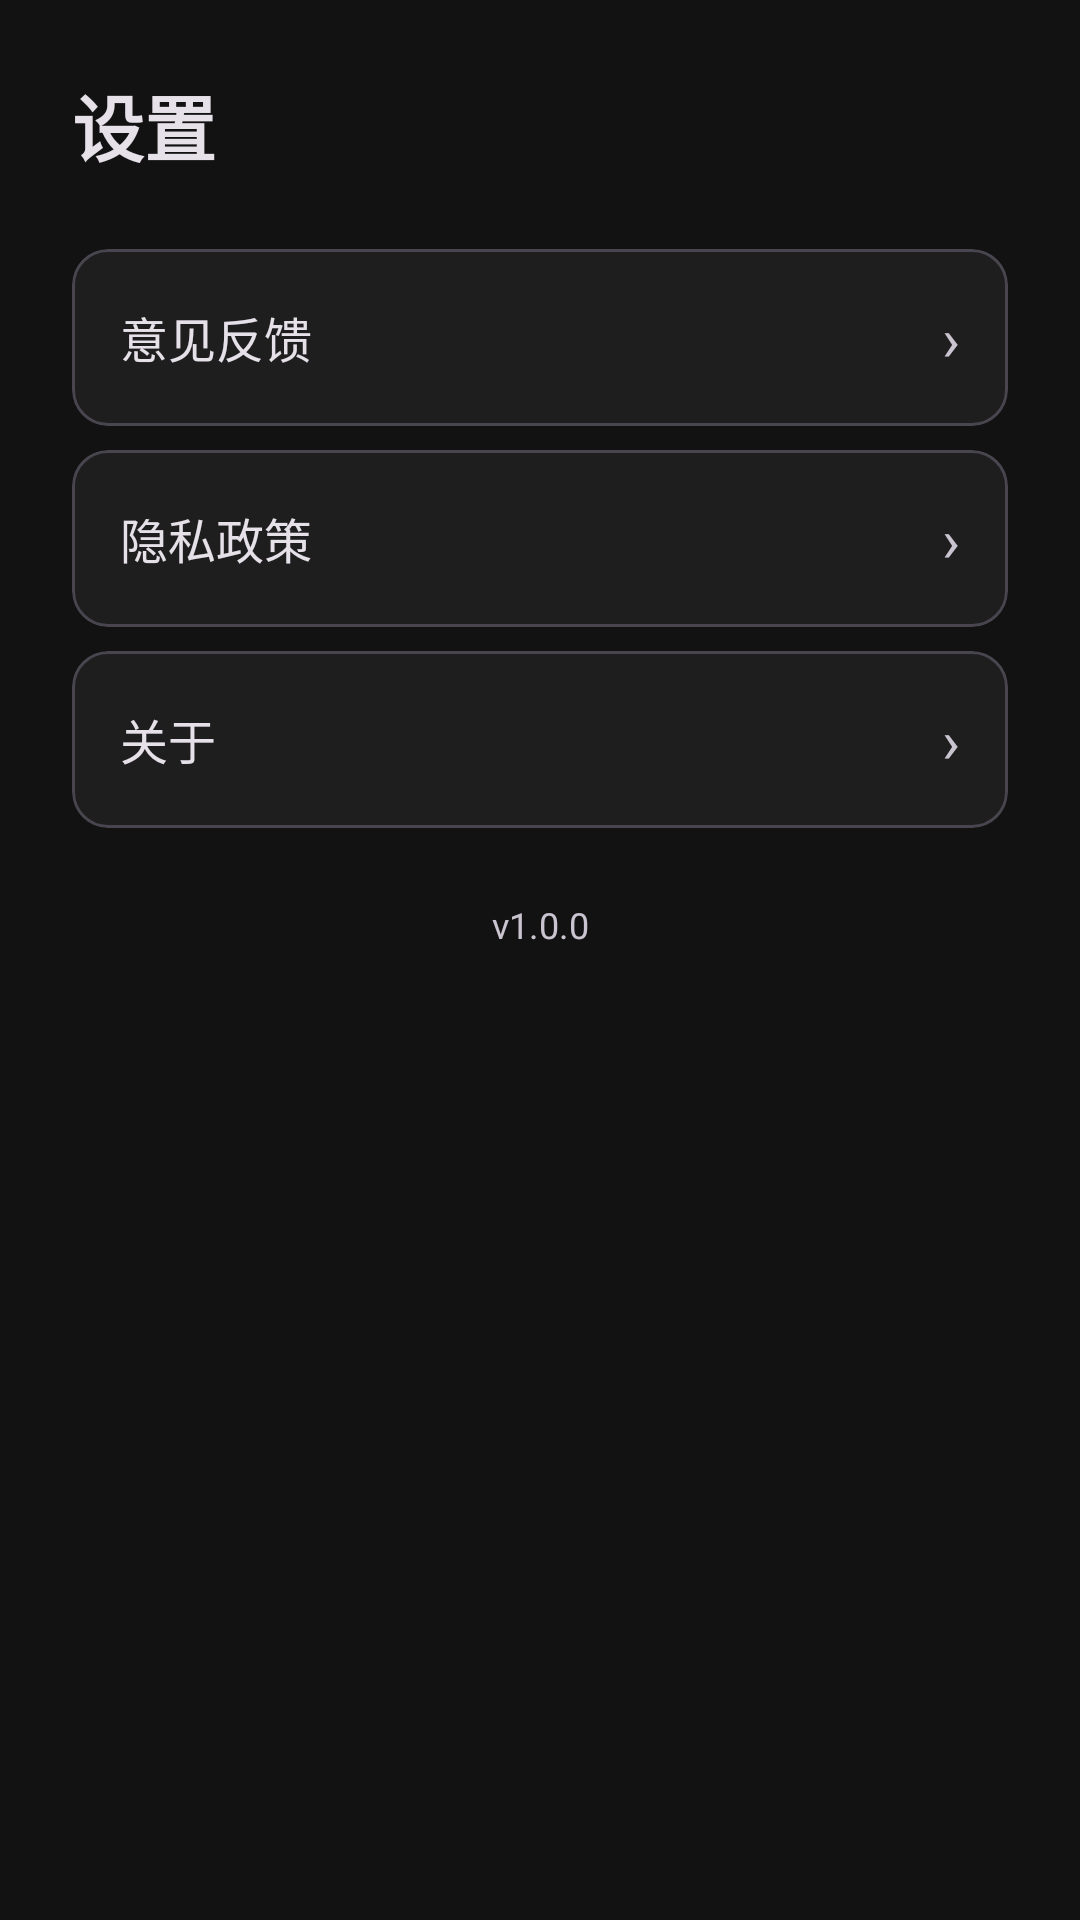

The Android layout XML behind this screen, and the referenced resources:
<!-- AndroidManifest.xml: application theme Theme.ACRemotePro -->
<!-- res/layout/fragment_settings.xml -->
<?xml version="1.0" encoding="utf-8"?>
<LinearLayout xmlns:android="http://schemas.android.com/apk/res/android"
    xmlns:app="http://schemas.android.com/apk/res-auto"
    android:layout_width="match_parent"
    android:layout_height="match_parent"
    android:orientation="vertical"
    android:padding="24dp">

    <TextView
        android:layout_width="wrap_content"
        android:layout_height="wrap_content"
        android:layout_marginBottom="24dp"
        android:text="设置"
        android:textColor="?android:textColorPrimary"
        android:textSize="24sp"
        android:textStyle="bold" />

    <com.google.android.material.card.MaterialCardView
        android:layout_width="match_parent"
        android:layout_height="wrap_content"
        android:layout_marginBottom="8dp"
        app:cardCornerRadius="12dp"
        android:clickable="true"
        android:id="@+id/settings_feedback">

        <LinearLayout
            android:layout_width="match_parent"
            android:layout_height="wrap_content"
            android:gravity="center_vertical"
            android:orientation="horizontal"
            android:padding="16dp">

            <TextView
                android:layout_width="0dp"
                android:layout_height="wrap_content"
                android:layout_weight="1"
                android:text="意见反馈"
                android:textColor="?android:textColorPrimary"
                android:textSize="16sp" />

            <TextView
                android:layout_width="wrap_content"
                android:layout_height="wrap_content"
                android:text="›"
                android:textColor="?android:textColorSecondary"
                android:textSize="20sp" />
        </LinearLayout>
    </com.google.android.material.card.MaterialCardView>

    <com.google.android.material.card.MaterialCardView
        android:layout_width="match_parent"
        android:layout_height="wrap_content"
        android:layout_marginBottom="8dp"
        app:cardCornerRadius="12dp"
        android:clickable="true"
        android:id="@+id/settings_privacy">

        <LinearLayout
            android:layout_width="match_parent"
            android:layout_height="wrap_content"
            android:gravity="center_vertical"
            android:orientation="horizontal"
            android:padding="16dp">

            <TextView
                android:layout_width="0dp"
                android:layout_height="wrap_content"
                android:layout_weight="1"
                android:text="隐私政策"
                android:textColor="?android:textColorPrimary"
                android:textSize="16sp" />

            <TextView
                android:layout_width="wrap_content"
                android:layout_height="wrap_content"
                android:text="›"
                android:textColor="?android:textColorSecondary"
                android:textSize="20sp" />
        </LinearLayout>
    </com.google.android.material.card.MaterialCardView>

    <com.google.android.material.card.MaterialCardView
        android:layout_width="match_parent"
        android:layout_height="wrap_content"
        android:layout_marginBottom="24dp"
        app:cardCornerRadius="12dp"
        android:clickable="true"
        android:id="@+id/settings_about">

        <LinearLayout
            android:layout_width="match_parent"
            android:layout_height="wrap_content"
            android:gravity="center_vertical"
            android:orientation="horizontal"
            android:padding="16dp">

            <TextView
                android:layout_width="0dp"
                android:layout_height="wrap_content"
                android:layout_weight="1"
                android:text="关于"
                android:textColor="?android:textColorPrimary"
                android:textSize="16sp" />

            <TextView
                android:layout_width="wrap_content"
                android:layout_height="wrap_content"
                android:text="›"
                android:textColor="?android:textColorSecondary"
                android:textSize="20sp" />
        </LinearLayout>
    </com.google.android.material.card.MaterialCardView>

    <TextView
        android:layout_width="match_parent"
        android:layout_height="wrap_content"
        android:gravity="center"
        android:text="v1.0.0"
        android:textColor="?android:textColorSecondary"
        android:textSize="12sp" />
</LinearLayout>
<!-- resources referenced by this layout -->
<resources>
  <style name="Theme.ACRemotePro" parent="Theme.Material3.Dark.NoActionBar">
          <item name="colorPrimary">@color/pro_primary</item>
          <item name="colorOnPrimary">@color/pro_on_primary</item>
          <item name="colorPrimaryContainer">@color/pro_primary_container</item>
          <item name="colorSecondary">@color/pro_secondary</item>
          <item name="android:colorBackground">@color/pro_background</item>
          <item name="colorSurface">@color/pro_surface</item>
          <item name="colorOnSurface">@color/pro_on_surface</item>
      </style>
  <color name="pro_primary">#FF7C4DFF</color>
  <color name="pro_on_primary">#FFFFFFFF</color>
  <color name="pro_primary_container">#FF3700B3</color>
  <color name="pro_secondary">#FF03DAC6</color>
  <color name="pro_background">#FF121212</color>
  <color name="pro_surface">#FF1E1E1E</color>
  <color name="pro_on_surface">#FFE0E0E0</color>
</resources>
